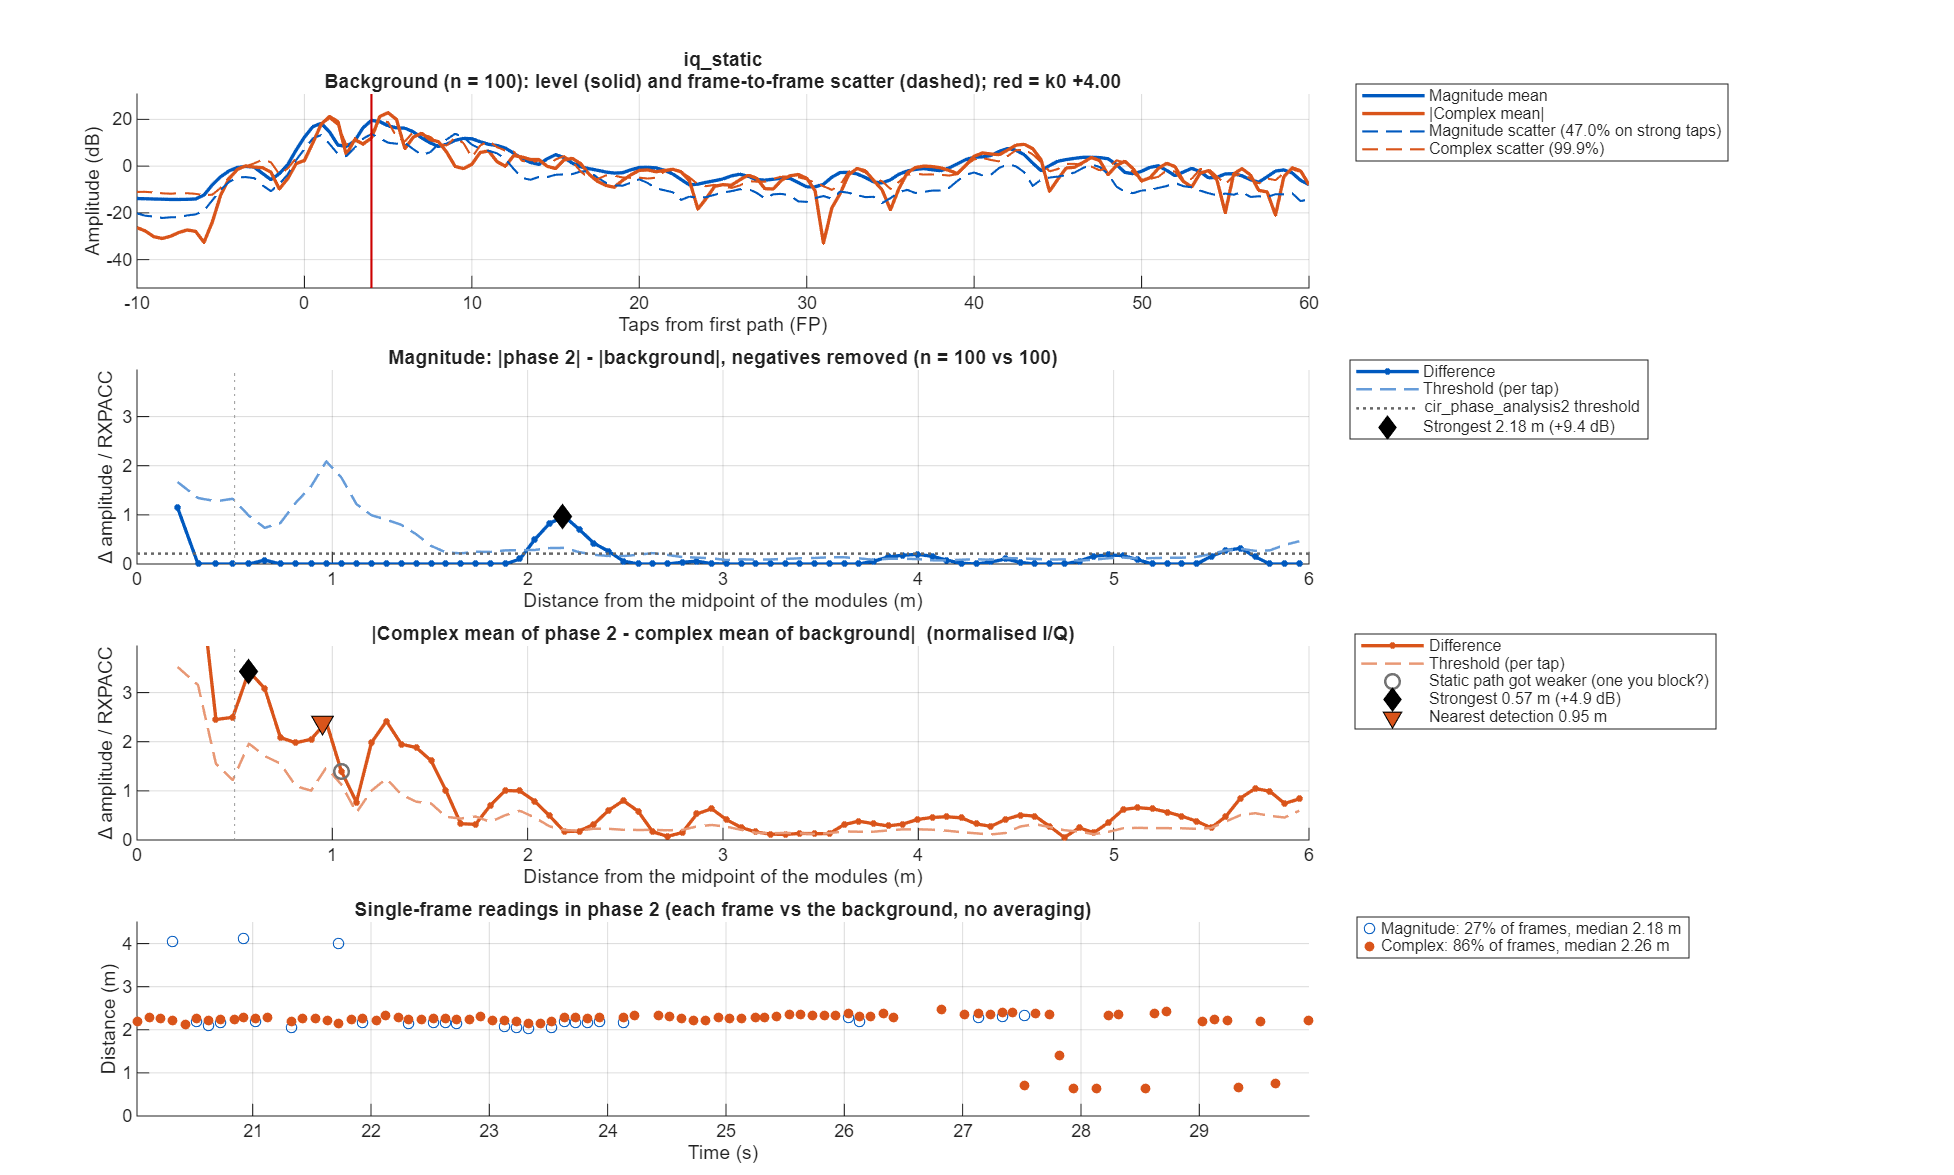

The table this chart was drawn from, first rows:
taps_from_fp, offset_m, mag_bg_mean, mag_bg_sd, mag_p2_mean, mag_diff, mag_threshold, iq_bg_abs, iq_bg_scatter, iq_p2_abs, iq_diff, iq_threshold
-50, NaN, 0.2014, 0.09548, 0.1626, -0.03878, 0.04051, NaN, NaN, NaN, NaN, NaN
-49.5, NaN, 0.1987, 0.09327, 0.1559, -0.04278, 0.03957, NaN, NaN, NaN, NaN, NaN
-49, NaN, 0.1941, 0.09362, 0.1529, -0.04117, 0.03972, 0.06236, 0.2747, 0.01394, 0.05318, 0.09986
-48.5, NaN, 0.1923, 0.08443, 0.1584, -0.03392, 0.03582, 0.04878, 0.2646, 0.01674, 0.06545, 0.09621
-48, NaN, 0.1911, 0.08553, 0.1657, -0.02548, 0.03629, 0.0223, 0.2537, 0.04067, 0.06231, 0.09224
-47.5, NaN, 0.1973, 0.08198, 0.1715, -0.02573, 0.03478, 0.02425, 0.2619, 0.04969, 0.05271, 0.0952
-47, NaN, 0.2033, 0.08483, 0.1716, -0.03164, 0.03599, 0.02649, 0.2572, 0.04293, 0.04954, 0.09352
-46.5, NaN, 0.1963, 0.082, 0.1715, -0.02483, 0.03479, 0.02721, 0.2568, 0.02515, 0.04986, 0.09335
-46, NaN, 0.1877, 0.08711, 0.1758, -0.01188, 0.03696, 0.03187, 0.2534, 0.01058, 0.04208, 0.09213
-45.5, NaN, 0.1856, 0.09163, 0.1753, -0.01023, 0.03888, 0.0351, 0.2421, 0.007246, 0.03556, 0.08802
-45, NaN, 0.1874, 0.1004, 0.1713, -0.01609, 0.04261, 0.04202, 0.2396, 0.01195, 0.03546, 0.08712
-44.5, NaN, 0.1929, 0.0988, 0.1714, -0.02148, 0.04192, 0.04335, 0.2505, 0.0122, 0.03478, 0.09107
-44, NaN, 0.1968, 0.1012, 0.1777, -0.01913, 0.04292, 0.03382, 0.2554, 0.005137, 0.03408, 0.09285
-43.5, NaN, 0.1986, 0.09927, 0.1841, -0.0145, 0.04212, 0.02076, 0.2672, 0.01744, 0.03745, 0.09713
-43, NaN, 0.1996, 0.09687, 0.1825, -0.01712, 0.0411, 0.0205, 0.2678, 0.02877, 0.04816, 0.09735
-42.5, NaN, 0.2009, 0.09024, 0.1714, -0.02947, 0.03828, 0.03652, 0.271, 0.02688, 0.05828, 0.09853
-42, NaN, 0.2051, 0.09505, 0.1612, -0.04386, 0.04033, 0.04943, 0.2844, 0.02939, 0.0457, 0.1034
-41.5, NaN, 0.2069, 0.0909, 0.1536, -0.0533, 0.03857, 0.04345, 0.2892, 0.05141, 0.02516, 0.1051
-41, NaN, 0.2039, 0.08652, 0.1516, -0.05229, 0.03671, 0.03096, 0.287, 0.05085, 0.02553, 0.1043
-40.5, NaN, 0.199, 0.08286, 0.1574, -0.04161, 0.03515, 0.03033, 0.2781, 0.03083, 0.004572, 0.1011
-40, NaN, 0.1939, 0.08247, 0.1607, -0.03317, 0.03499, 0.03786, 0.26, 0.01495, 0.0231, 0.09453
-39.5, NaN, 0.1942, 0.08492, 0.1656, -0.02865, 0.03603, 0.04344, 0.252, 0.0138, 0.03351, 0.09161
-39, NaN, 0.1959, 0.08986, 0.17, -0.02584, 0.03812, 0.03592, 0.2535, 0.01881, 0.0381, 0.09215
-38.5, NaN, 0.1921, 0.08547, 0.1709, -0.02115, 0.03626, 0.02185, 0.2602, 0.031, 0.04699, 0.09459
-38, NaN, 0.191, 0.09181, 0.1711, -0.01981, 0.03895, 0.02552, 0.2561, 0.02893, 0.0542, 0.09311
-37.5, NaN, 0.1958, 0.09491, 0.1745, -0.02127, 0.04027, 0.04888, 0.2495, 0.01175, 0.05449, 0.09072
-37, NaN, 0.2, 0.1012, 0.1789, -0.02112, 0.04293, 0.06376, 0.2554, 0.02894, 0.03769, 0.09286
-36.5, NaN, 0.204, 0.09581, 0.1818, -0.02215, 0.04065, 0.05406, 0.2715, 0.04541, 0.01275, 0.09869
-36, NaN, 0.206, 0.09467, 0.1869, -0.01917, 0.04017, 0.03413, 0.2796, 0.02516, 0.02301, 0.1016
-35.5, NaN, 0.2022, 0.09263, 0.185, -0.01724, 0.0393, 0.02855, 0.2825, 0.02297, 0.05134, 0.1027
-35, NaN, 0.199, 0.09344, 0.1769, -0.02214, 0.03964, 0.04479, 0.2701, 0.02954, 0.07311, 0.09819
-34.5, NaN, 0.199, 0.08914, 0.1665, -0.03253, 0.03782, 0.06524, 0.2684, 0.01247, 0.06367, 0.09758
-34, NaN, 0.1988, 0.09217, 0.1594, -0.0394, 0.03911, 0.06356, 0.2754, 0.05085, 0.04918, 0.1001
-33.5, NaN, 0.196, 0.08918, 0.1571, -0.03894, 0.03784, 0.04158, 0.279, 0.06082, 0.04943, 0.1014
-33, NaN, 0.1955, 0.09065, 0.1551, -0.0404, 0.03846, 0.02634, 0.2768, 0.0326, 0.04267, 0.1006
-32.5, NaN, 0.199, 0.09195, 0.1655, -0.03352, 0.03901, 0.02949, 0.2758, 0.0234, 0.04832, 0.1002
-32, NaN, 0.2035, 0.1027, 0.1857, -0.0178, 0.04358, 0.02793, 0.2681, 0.04641, 0.06269, 0.09746
-31.5, NaN, 0.2173, 0.107, 0.2135, -0.003782, 0.04539, 0.003758, 0.2769, 0.06424, 0.06275, 0.1006
-31, NaN, 0.226, 0.1017, 0.2298, 0.003772, 0.04313, 0.07658, 0.2796, 0.1589, 0.09398, 0.1017
-30.5, NaN, 0.2173, 0.08867, 0.2155, -0.001849, 0.03762, 0.1351, 0.2862, 0.2675, 0.1555, 0.104
-30, NaN, 0.2129, 0.09857, 0.1997, -0.01323, 0.04182, 0.1012, 0.2681, 0.2391, 0.1757, 0.09747
-29.5, NaN, 0.2166, 0.1031, 0.1979, -0.01874, 0.04373, 0.04938, 0.2871, 0.07987, 0.1224, 0.1044
-29, NaN, 0.221, 0.1209, 0.2028, -0.01818, 0.05127, 0.0963, 0.3045, 0.06735, 0.03703, 0.1107
-28.5, NaN, 0.2394, 0.119, 0.2266, -0.01281, 0.0505, 0.08489, 0.2996, 0.09239, 0.03413, 0.1089
-28, NaN, 0.2598, 0.1178, 0.252, -0.007766, 0.04997, 0.06047, 0.288, 0.107, 0.05155, 0.1047
-27.5, NaN, 0.2552, 0.1048, 0.2417, -0.01347, 0.04447, 0.1742, 0.317, 0.2454, 0.08925, 0.1153
-27, NaN, 0.241, 0.1134, 0.2197, -0.02129, 0.04811, 0.2036, 0.2921, 0.3087, 0.1287, 0.1062
-26.5, NaN, 0.2444, 0.1117, 0.2123, -0.03211, 0.04739, 0.1175, 0.3086, 0.2228, 0.1133, 0.1122
-26, NaN, 0.2532, 0.1212, 0.2059, -0.04726, 0.05142, 0.01114, 0.3576, 0.04332, 0.05157, 0.13
-25.5, NaN, 0.2366, 0.1042, 0.1847, -0.05187, 0.04419, 0.1048, 0.3414, 0.1174, 0.03205, 0.1241
-25, NaN, 0.2159, 0.09829, 0.1687, -0.04726, 0.0417, 0.1119, 0.3052, 0.1306, 0.03503, 0.111
-24.5, NaN, 0.2111, 0.09025, 0.1684, -0.04275, 0.03829, 0.05779, 0.2983, 0.01886, 0.03978, 0.1084
-24, NaN, 0.207, 0.09638, 0.1703, -0.03669, 0.04089, 0.01531, 0.2877, 0.07216, 0.08557, 0.1046
-23.5, NaN, 0.2093, 0.09445, 0.1774, -0.03195, 0.04007, 0.01088, 0.2836, 0.08784, 0.09292, 0.1031
-23, NaN, 0.2169, 0.1069, 0.1818, -0.03506, 0.04537, 0.02366, 0.2741, 0.04455, 0.0674, 0.09966
-22.5, NaN, 0.2178, 0.1054, 0.1799, -0.03788, 0.0447, 0.04096, 0.2591, 0.03933, 0.04427, 0.0942
-22, NaN, 0.2134, 0.09684, 0.179, -0.03444, 0.04108, 0.03798, 0.2604, 0.06775, 0.06481, 0.09467
-21.5, NaN, 0.2099, 0.09663, 0.181, -0.02889, 0.041, 0.01389, 0.2717, 0.08165, 0.09349, 0.09877
-21, NaN, 0.2089, 0.1071, 0.1821, -0.02682, 0.04545, 0.02031, 0.2617, 0.06732, 0.07323, 0.09512
-20.5, NaN, 0.2135, 0.09961, 0.1819, -0.0316, 0.04226, 0.02242, 0.2694, 0.03874, 0.02275, 0.09793
... 241 more rows
